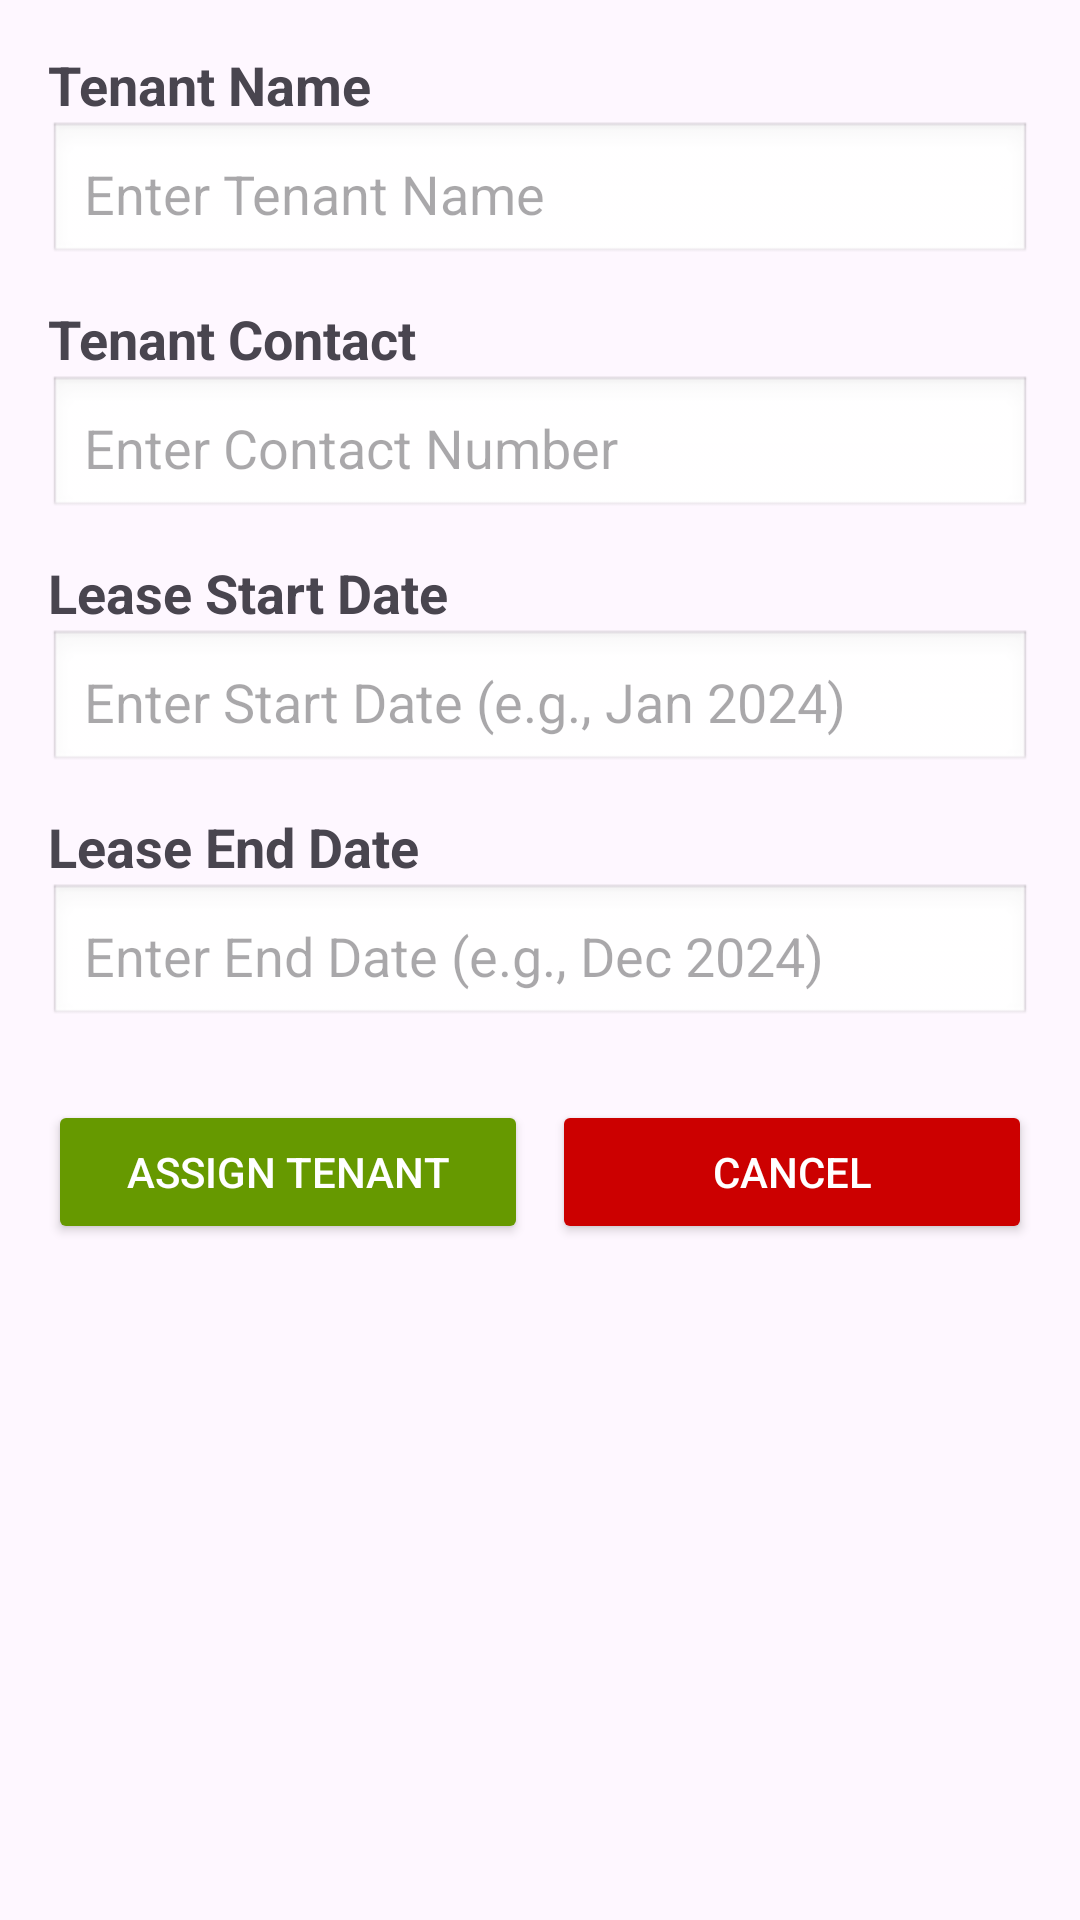

Reconstruct the res/layout file that produces this screen, plus the resources it refers to.
<!-- AndroidManifest.xml: application theme Theme.ApartmentManageApp -->
<!-- res/layout/activity_assign_tenant.xml -->
<?xml version="1.0" encoding="utf-8"?>
<ScrollView xmlns:android="http://schemas.android.com/apk/res/android"
    android:layout_width="match_parent"
    android:layout_height="match_parent"
    android:padding="16dp">

    <LinearLayout
        android:layout_width="match_parent"
        android:layout_height="wrap_content"
        android:orientation="vertical"
        android:spacing="16dp">

        
        <TextView
            android:layout_width="wrap_content"
            android:layout_height="wrap_content"
            android:text="Tenant Name"
            android:textSize="18sp"
            android:textStyle="bold" />

        <EditText
            android:id="@+id/etTenantName"
            android:layout_width="match_parent"
            android:layout_height="wrap_content"
            android:hint="Enter Tenant Name"
            android:inputType="textPersonName"
            android:background="@android:drawable/edit_text"
            android:padding="12dp" />

        
        <TextView
            android:layout_width="wrap_content"
            android:layout_height="wrap_content"
            android:text="Tenant Contact"
            android:textSize="18sp"
            android:textStyle="bold"
            android:layout_marginTop="12dp" />

        <EditText
            android:id="@+id/etTenantContact"
            android:layout_width="match_parent"
            android:layout_height="wrap_content"
            android:hint="Enter Contact Number"
            android:inputType="phone"
            android:background="@android:drawable/edit_text"
            android:padding="12dp" />

        
        <TextView
            android:layout_width="wrap_content"
            android:layout_height="wrap_content"
            android:text="Lease Start Date"
            android:textSize="18sp"
            android:textStyle="bold"
            android:layout_marginTop="12dp" />

        <EditText
            android:id="@+id/etLeaseStartDate"
            android:layout_width="match_parent"
            android:layout_height="wrap_content"
            android:hint="Enter Start Date (e.g., Jan 2024)"
            android:inputType="text"
            android:background="@android:drawable/edit_text"
            android:padding="12dp" />

        
        <TextView
            android:layout_width="wrap_content"
            android:layout_height="wrap_content"
            android:text="Lease End Date"
            android:textSize="18sp"
            android:textStyle="bold"
            android:layout_marginTop="12dp" />

        <EditText
            android:id="@+id/etLeaseEndDate"
            android:layout_width="match_parent"
            android:layout_height="wrap_content"
            android:hint="Enter End Date (e.g., Dec 2024)"
            android:inputType="text"
            android:background="@android:drawable/edit_text"
            android:padding="12dp" />

        
        <LinearLayout
            android:layout_width="match_parent"
            android:layout_height="wrap_content"
            android:orientation="horizontal"
            android:gravity="center"
            android:layout_marginTop="24dp">

            <Button
                android:id="@+id/btnAssignTenant"
                android:layout_width="0dp"
                android:layout_height="wrap_content"
                android:layout_weight="1"
                android:text="Assign Tenant"
                android:backgroundTint="@android:color/holo_green_dark"
                android:textColor="@android:color/white"
                android:padding="12dp"
                android:layout_marginEnd="8dp" />

            <Button
                android:id="@+id/btnCancel"
                android:layout_width="0dp"
                android:layout_height="wrap_content"
                android:layout_weight="1"
                android:text="Cancel"
                android:backgroundTint="@android:color/holo_red_dark"
                android:textColor="@android:color/white"
                android:padding="12dp" />
        </LinearLayout>
    </LinearLayout>
</ScrollView>
<!-- resources referenced by this layout -->
<resources>
  <style name="Theme.ApartmentManageApp" parent="Base.Theme.ApartmentManageApp" />
  <style name="Base.Theme.ApartmentManageApp" parent="Theme.Material3.DayNight.NoActionBar">
          
          
      </style>
</resources>
